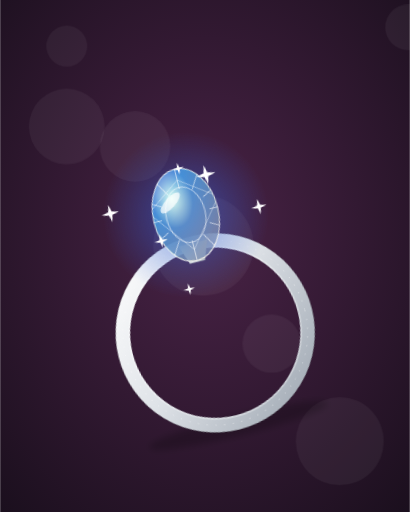
t = 0.00 s
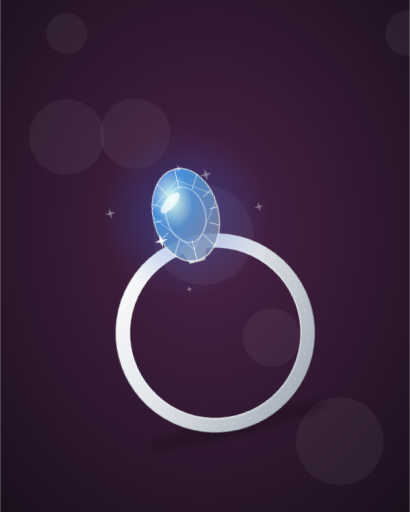
t = 6.00 s
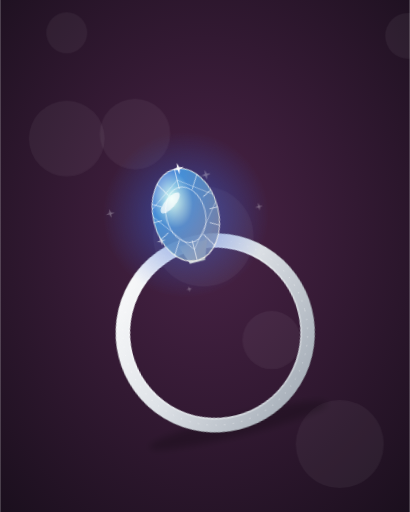
t = 6.88 s
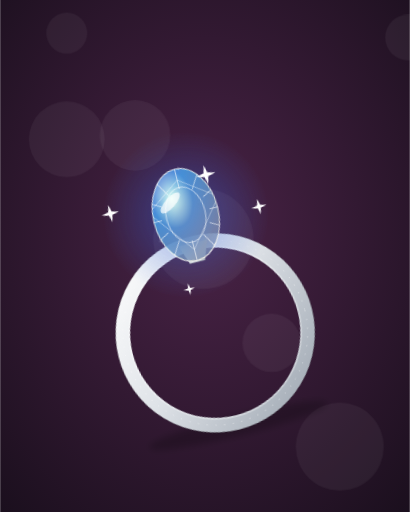
t = 7.75 s
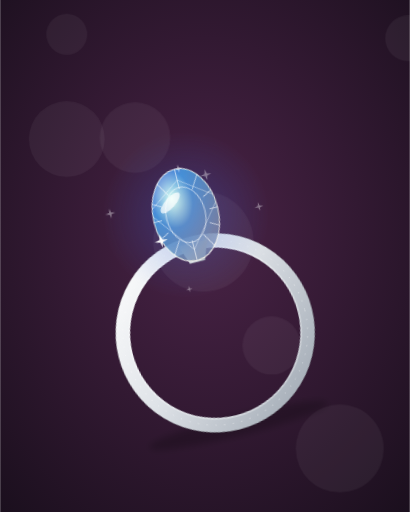
t = 8.63 s
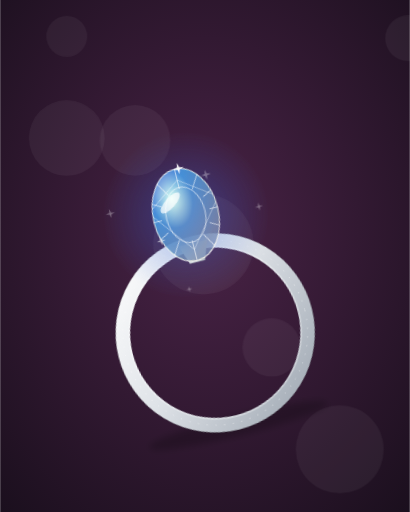
t = 9.50 s

The animated SVG that drew these frames (rendered in a browser with its animation timeline set to each time). Animation: 3 CSS @keyframes rules; frames cover the first 9.50 s, repeats indefinitely.

<svg xmlns="http://www.w3.org/2000/svg" viewBox="0 0 800 1000"><style>@keyframes t{0%,100%{opacity:1;transform:scale(1)}50%{opacity:.15;transform:scale(.4)}}@keyframes f{to{transform:translateY(-26px)}}@keyframes g{50%{opacity:.5}}.sp{animation:t 2.6s ease-in-out infinite;transform-box:fill-box;transform-origin:center}.bk{animation:f 7s ease-in-out infinite alternate}.gl{animation:g 3.5s ease-in-out infinite}</style><defs><radialGradient id="bg" cx="50%" cy="45%" r="75%"><stop offset="0" stop-color="#4a2347"/><stop offset="1" stop-color="#1a0f1d"/></radialGradient></defs><rect width="800" height="1000" fill="url(#bg)"/><circle class="bk" style="animation-delay:-0s" cx="130" cy="90" r="40" fill="#fff" opacity="0.05"/><circle class="bk" style="animation-delay:-1s" cx="263.33333333333337" cy="287" r="69" fill="#fff" opacity="0.05"/><circle class="bk" style="animation-delay:-2s" cx="396.6666666666667" cy="484" r="98" fill="#fff" opacity="0.05"/><circle class="bk" style="animation-delay:-3s" cx="530" cy="681" r="57" fill="#fff" opacity="0.05"/><circle class="bk" style="animation-delay:-4s" cx="663.3333333333334" cy="878" r="86" fill="#fff" opacity="0.05"/><circle class="bk" style="animation-delay:-5s" cx="796.6666666666667" cy="75" r="45" fill="#fff" opacity="0.05"/><circle class="bk" style="animation-delay:-6s" cx="130" cy="272" r="74" fill="#fff" opacity="0.05"/><defs><linearGradient id="mr25" x1="0" y1="0" x2="1" y2="1"><stop offset="0" stop-color="#ffffff"/><stop offset=".45" stop-color="#dfe3e8"/><stop offset="1" stop-color="#9aa3ae"/></linearGradient><radialGradient id="lr25"><stop offset="0" stop-color="#2f5fd6" stop-opacity=".6"/><stop offset="1" stop-color="#2f5fd6" stop-opacity="0"/></radialGradient><linearGradient id="pr25" x1="0" y1="0" x2="1" y2="1"><stop offset="0" stop-color="#ff7ad9"/><stop offset=".35" stop-color="#7affd9"/><stop offset=".7" stop-color="#ffe27a"/><stop offset="1" stop-color="#7aa8ff"/></linearGradient><radialGradient id="gr25" cx=".35" cy=".3" r=".9"><stop offset="0" stop-color="#fff"/><stop offset=".35" stop-color="#2f5fd6"/><stop offset="1" stop-color="#2f5fd6" stop-opacity=".55"/></radialGradient><clipPath id="cr25"><ellipse rx="64" ry="92"/></clipPath></defs>
<g transform="translate(420 650) scale(0.95) rotate(-14)"><ellipse cy="196" rx="190" ry="22" fill="#000" opacity=".22" filter="blur(8px)"/>
<circle r="190" fill="none" stroke="url(#mr25)" stroke-width="30"/><circle r="177" fill="none" stroke="#fff" stroke-opacity=".35" stroke-width="3"/><circle r="205" fill="none" stroke="#000" stroke-opacity=".15" stroke-width="2"/><circle r="190" fill="none" stroke="#fff" stroke-opacity=".55" stroke-width="2" stroke-dasharray="2 16"/>
<g transform="translate(0 -250)"><circle r="170" fill="url(#lr25)" class="gl"/><path d="M-30,60 L-16,100 L16,100 L30,60Z" fill="url(#mr25)"/>
<g transform="scale(1.05)"><g fill="url(#gr25)" stroke="#fff" stroke-opacity=".8" stroke-width="2"><ellipse rx="64" ry="92"/></g>
<g clip-path="url(#cr25)" stroke="#fff" stroke-width="1.6" stroke-opacity=".75" fill="none"><rect x="-110" y="-110" width="220" height="220" fill="url(#pr25)" opacity=".3" stroke="none" style="mix-blend-mode:screen"/><g transform="scale(.6)"><g stroke-width="2.6"><ellipse rx="64" ry="92"/></g></g><line x1="48" y1="0" x2="130" y2="0"/><line x1="41.56958999105584" y1="25.99930458042489" x2="112.58430622577623" y2="64.99826145106222"/><line x1="24.001283834353757" y1="45.032517977535115" x2="65.00347705137476" y2="112.58129494383779"/><line x1="0.002223686154237972" y1="51.99999994419953" x2="0.006022483334394508" y2="129.99999986049883"/><line x1="-23.997432262616215" y1="45.034926906435764" x2="-64.99304571125225" y2="112.58731726608941"/><line x1="-41.567366185949744" y1="26.003477004871435" x2="-112.57828342028056" y2="65.00869251217858"/><line x1="-47.9999997939675" y1="0.004817986662345493" x2="-129.9999994419953" y2="0.012044966655863734"/><line x1="-41.57181343929999" y1="-25.995131932782453" x2="-112.59032806477079" y2="-64.98782983195613"/><line x1="-24.005135200047768" y1="-45.03010866204436" x2="-65.0139078334627" y2="-112.57527165511091"/><line x1="-0.0066710584436349245" y1="-51.99999949779577" x2="-0.01806744995151125" y2="-129.99999874448943"/><line x1="23.993580484868254" y1="-45.03733544872561" x2="64.98261381318486" y2="-112.59333862181403"/><line x1="41.56514202400078" y1="-26.00764920608627" x2="112.57225964833543" y2="-65.01912301521568"/><path d="M-70,-20L0,-70L70,-20L0,70Z" stroke-opacity=".5"/></g>
<ellipse cx="-24" cy="-30" rx="26" ry="10" fill="#fff" opacity=".7" transform="rotate(-35 -24 -30)"/></g>
<path class="sp" style="animation-delay:0s" d="M60,-90L64,-74L80,-70L64,-66L60,-50L56,-66L40,-70L56,-74Z" fill="#fff"/><path class="sp" style="animation-delay:1s" d="M-62,26L-59.2,37.2L-48,40L-59.2,42.8L-62,54L-64.8,42.8L-76,40L-64.8,37.2Z" fill="#fff"/><path class="sp" style="animation-delay:1.5s" d="M8,-108L10.4,-98.4L20,-96L10.4,-93.6L8,-84L5.6,-93.6L-4,-96L5.6,-98.4Z" fill="#fff"/><path class="sp" style="animation-delay:0s" d="M-150,-58L-146.4,-43.6L-132,-40L-146.4,-36.4L-150,-22L-153.6,-36.4L-168,-40L-153.6,-43.6Z" fill="#fff"/><path class="sp" style="animation-delay:0s" d="M150,4L153.2,16.8L166,20L153.2,23.2L150,36L146.8,23.2L134,20L146.8,16.8Z" fill="#fff"/><path class="sp" style="animation-delay:0s" d="M-30,138L-27.6,147.6L-18,150L-27.6,152.4L-30,162L-32.4,152.4L-42,150L-32.4,147.6Z" fill="#fff"/></g></g></svg>
